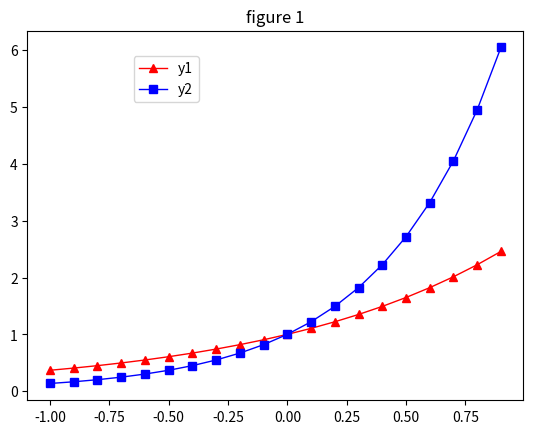

The matplotlib source for this figure:
import matplotlib.pyplot as plt
import numpy as np

x = np.arange(-1, 1, 0.1)

y1 = np.exp(x)
y2 = np.exp(2*x)

# label为图例中的标记名称
plt.plot(x, y1, color='r', linestyle='-', marker='^', linewidth=1, label="y1")
plt.plot(x, y2, color='b', linestyle='-', marker='s', linewidth=1, label="y2")

# loc表示位置
# loc属性有：'best', 'upper right', 'upper left', 'lower left', 'lower right', 'right', 'center left', 'center right', 'lower center', 'upper center', 'center'
plt.legend(loc='upper left', bbox_to_anchor=(0.2, 0.95))
# 图标题
plt.title('figure 1')
plt.show()
